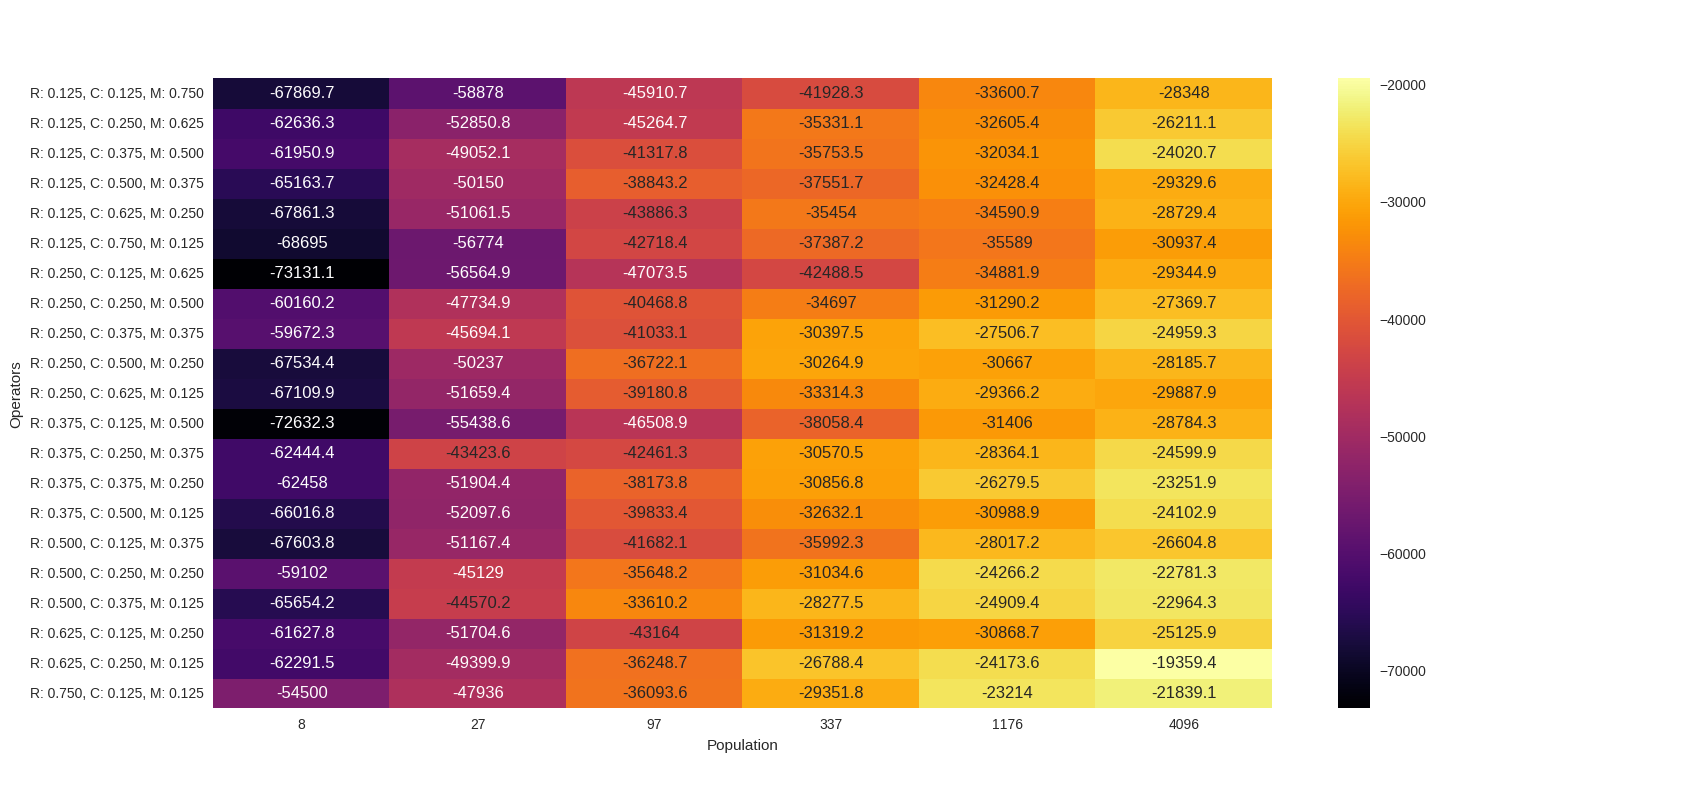

The table this chart was drawn from, first rows:
Population, Operators, Fitness, FitnessStdDev
8, R: 0.125, C: 0.125, M: 0.750, -67870, 9033
8, R: 0.125, C: 0.250, M: 0.625, -62636, 5924
8, R: 0.125, C: 0.375, M: 0.500, -61951, 10883
8, R: 0.125, C: 0.500, M: 0.375, -65164, 10754
8, R: 0.125, C: 0.625, M: 0.250, -67861, 12033
8, R: 0.125, C: 0.750, M: 0.125, -68695, 13685
8, R: 0.250, C: 0.125, M: 0.625, -73131, 9836
8, R: 0.250, C: 0.250, M: 0.500, -60160, 12090
8, R: 0.250, C: 0.375, M: 0.375, -59672, 8496
8, R: 0.250, C: 0.500, M: 0.250, -67534, 15406
8, R: 0.250, C: 0.625, M: 0.125, -67110, 14634
8, R: 0.375, C: 0.125, M: 0.500, -72632, 14008
8, R: 0.375, C: 0.250, M: 0.375, -62444, 10838
8, R: 0.375, C: 0.375, M: 0.250, -62458, 8427
8, R: 0.375, C: 0.500, M: 0.125, -66017, 16347
8, R: 0.500, C: 0.125, M: 0.375, -67604, 13207
8, R: 0.500, C: 0.250, M: 0.250, -59102, 9470
8, R: 0.500, C: 0.375, M: 0.125, -65654, 12859
8, R: 0.625, C: 0.125, M: 0.250, -61628, 10619
8, R: 0.625, C: 0.250, M: 0.125, -62291, 8998
8, R: 0.750, C: 0.125, M: 0.125, -54500, 8693
27, R: 0.125, C: 0.125, M: 0.750, -58878, 5270
27, R: 0.125, C: 0.250, M: 0.625, -52851, 7899
27, R: 0.125, C: 0.375, M: 0.500, -49052, 6916
27, R: 0.125, C: 0.500, M: 0.375, -50150, 11428
27, R: 0.125, C: 0.625, M: 0.250, -51062, 9287
27, R: 0.125, C: 0.750, M: 0.125, -56774, 9208
27, R: 0.250, C: 0.125, M: 0.625, -56565, 8006
27, R: 0.250, C: 0.250, M: 0.500, -47735, 7800
27, R: 0.250, C: 0.375, M: 0.375, -45694, 7955
27, R: 0.250, C: 0.500, M: 0.250, -50237, 8999
27, R: 0.250, C: 0.625, M: 0.125, -51659, 10306
27, R: 0.375, C: 0.125, M: 0.500, -55439, 6573
27, R: 0.375, C: 0.250, M: 0.375, -43424, 5400
27, R: 0.375, C: 0.375, M: 0.250, -51904, 8925
27, R: 0.375, C: 0.500, M: 0.125, -52098, 7302
27, R: 0.500, C: 0.125, M: 0.375, -51167, 7205
27, R: 0.500, C: 0.250, M: 0.250, -45129, 7904
27, R: 0.500, C: 0.375, M: 0.125, -44570, 7653
27, R: 0.625, C: 0.125, M: 0.250, -51705, 8388
27, R: 0.625, C: 0.250, M: 0.125, -49400, 9556
27, R: 0.750, C: 0.125, M: 0.125, -47936, 10595
97, R: 0.125, C: 0.125, M: 0.750, -45911, 8421
97, R: 0.125, C: 0.250, M: 0.625, -45265, 3085
97, R: 0.125, C: 0.375, M: 0.500, -41318, 7167
97, R: 0.125, C: 0.500, M: 0.375, -38843, 9479
97, R: 0.125, C: 0.625, M: 0.250, -43886, 7921
97, R: 0.125, C: 0.750, M: 0.125, -42718, 5499
97, R: 0.250, C: 0.125, M: 0.625, -47074, 6780
97, R: 0.250, C: 0.250, M: 0.500, -40469, 5091
97, R: 0.250, C: 0.375, M: 0.375, -41033, 3913
97, R: 0.250, C: 0.500, M: 0.250, -36722, 4301
97, R: 0.250, C: 0.625, M: 0.125, -39181, 4162
97, R: 0.375, C: 0.125, M: 0.500, -46509, 4534
97, R: 0.375, C: 0.250, M: 0.375, -42461, 5300
97, R: 0.375, C: 0.375, M: 0.250, -38174, 6516
97, R: 0.375, C: 0.500, M: 0.125, -39833, 5269
97, R: 0.500, C: 0.125, M: 0.375, -41682, 5833
97, R: 0.500, C: 0.250, M: 0.250, -35648, 5842
97, R: 0.500, C: 0.375, M: 0.125, -33610, 5326
... 66 more rows
